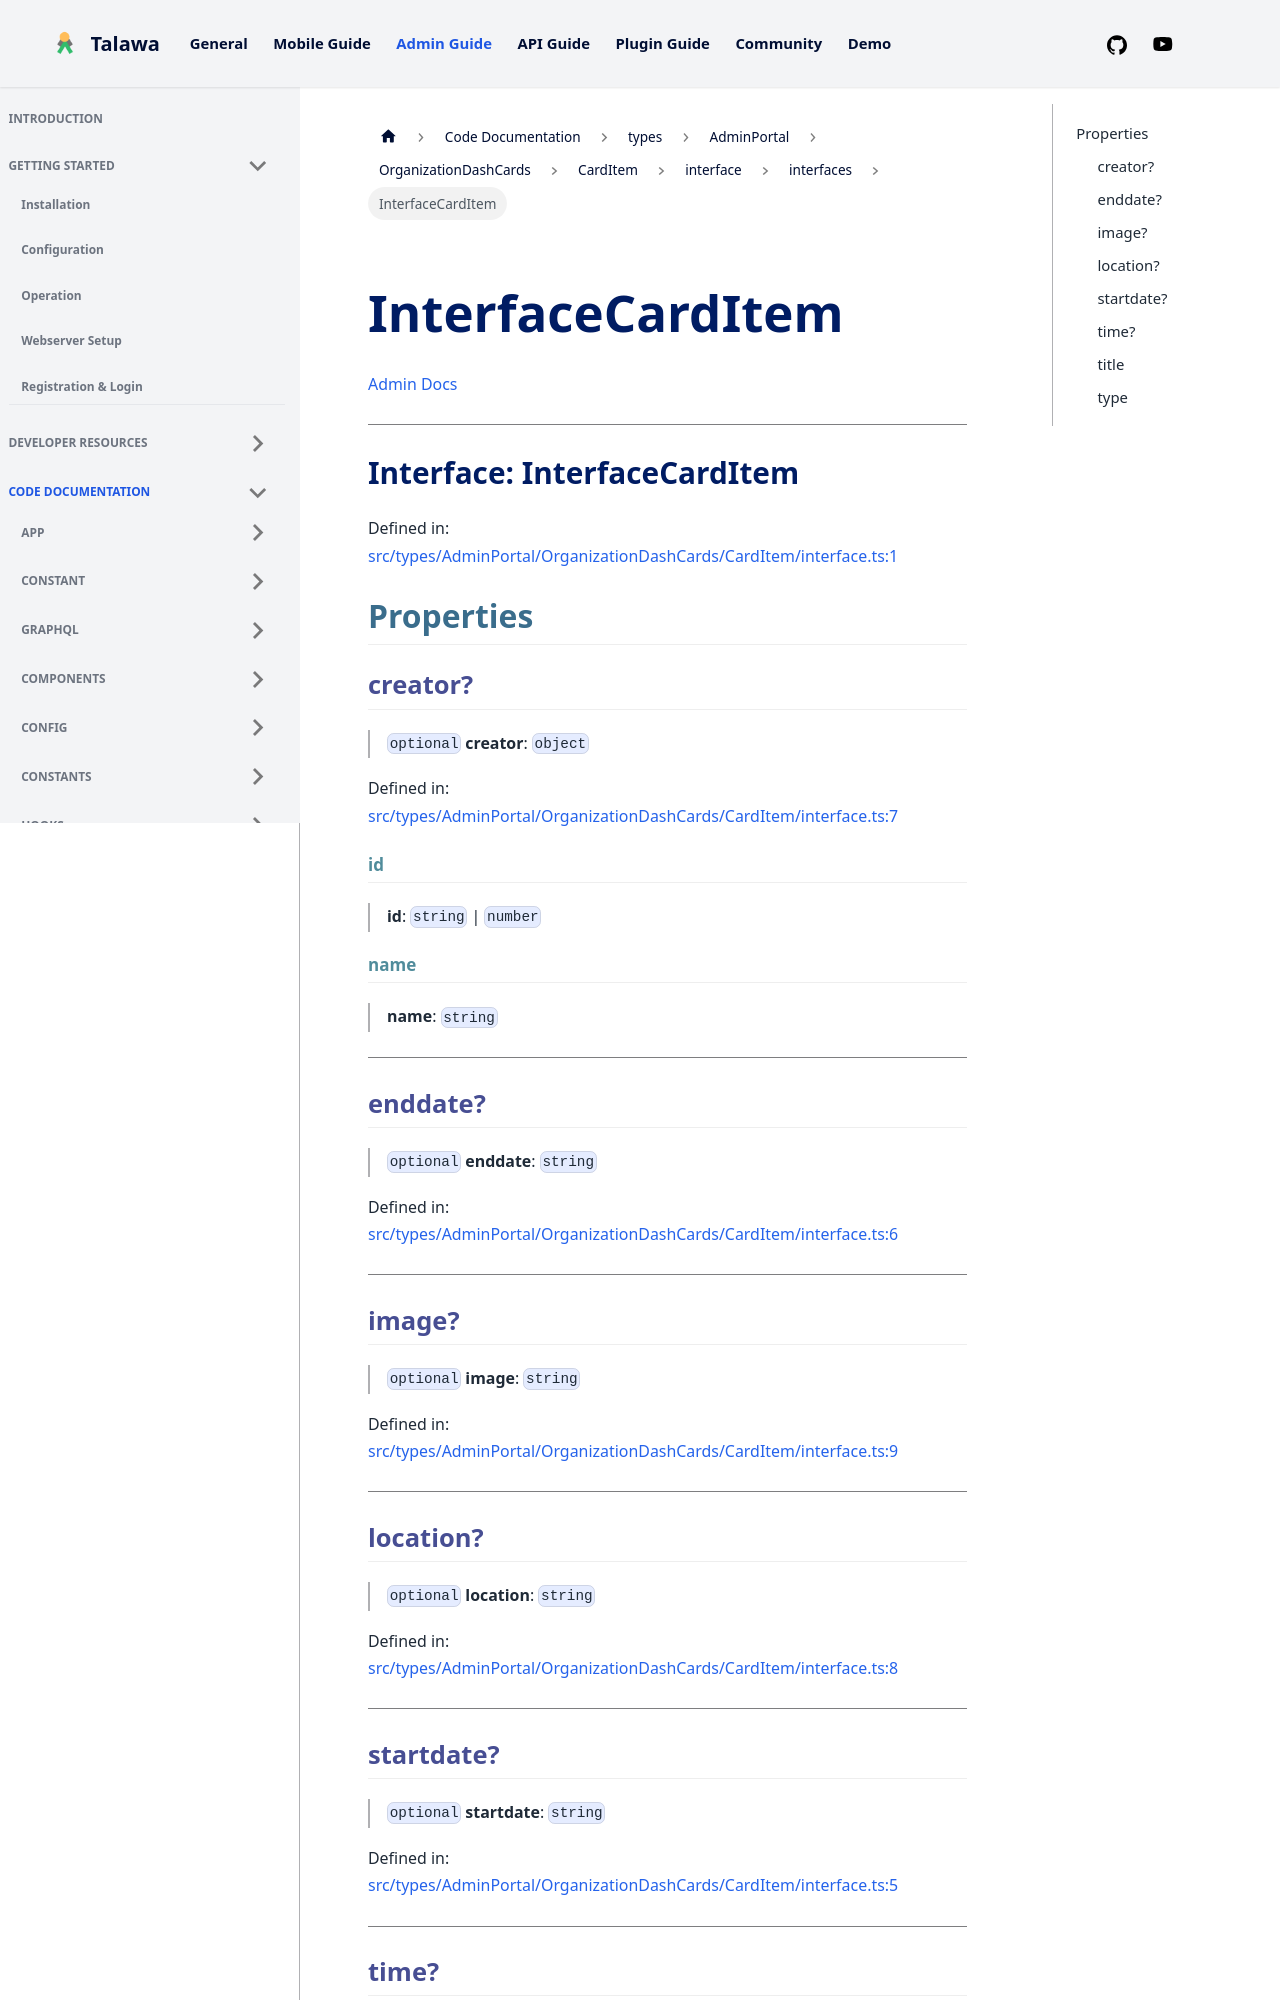

repository: PalisadoesFoundation/talawa-admin · page: docs/auto-docs/types/AdminPortal/OrganizationDashCards/CardItem/interface/interfaces/InterfaceCardItem/index.html · generator: docusaurus

[Admin Docs](/)

***

# Interface: InterfaceCardItem

Defined in: [src/types/AdminPortal/OrganizationDashCards/CardItem/interface.ts:1](https://github.com/PalisadoesFoundation/talawa-admin/blob/main/src/types/AdminPortal/OrganizationDashCards/CardItem/interface.ts#L1)

## Properties

### creator?

> `optional` **creator**: `object`

Defined in: [src/types/AdminPortal/OrganizationDashCards/CardItem/interface.ts:7](https://github.com/PalisadoesFoundation/talawa-admin/blob/main/src/types/AdminPortal/OrganizationDashCards/CardItem/interface.ts#L7)

#### id

> **id**: `string` \| `number`

#### name

> **name**: `string`

***

### enddate?

> `optional` **enddate**: `string`

Defined in: [src/types/AdminPortal/OrganizationDashCards/CardItem/interface.ts:6](https://github.com/PalisadoesFoundation/talawa-admin/blob/main/src/types/AdminPortal/OrganizationDashCards/CardItem/interface.ts#L6)

***

### image?

> `optional` **image**: `string`

Defined in: [src/types/AdminPortal/OrganizationDashCards/CardItem/interface.ts:9](https://github.com/PalisadoesFoundation/talawa-admin/blob/main/src/types/AdminPortal/OrganizationDashCards/CardItem/interface.ts#L9)

***

### location?

> `optional` **location**: `string`

Defined in: [src/types/AdminPortal/OrganizationDashCards/CardItem/interface.ts:8](https://github.com/PalisadoesFoundation/talawa-admin/blob/main/src/types/AdminPortal/OrganizationDashCards/CardItem/interface.ts#L8)

***
